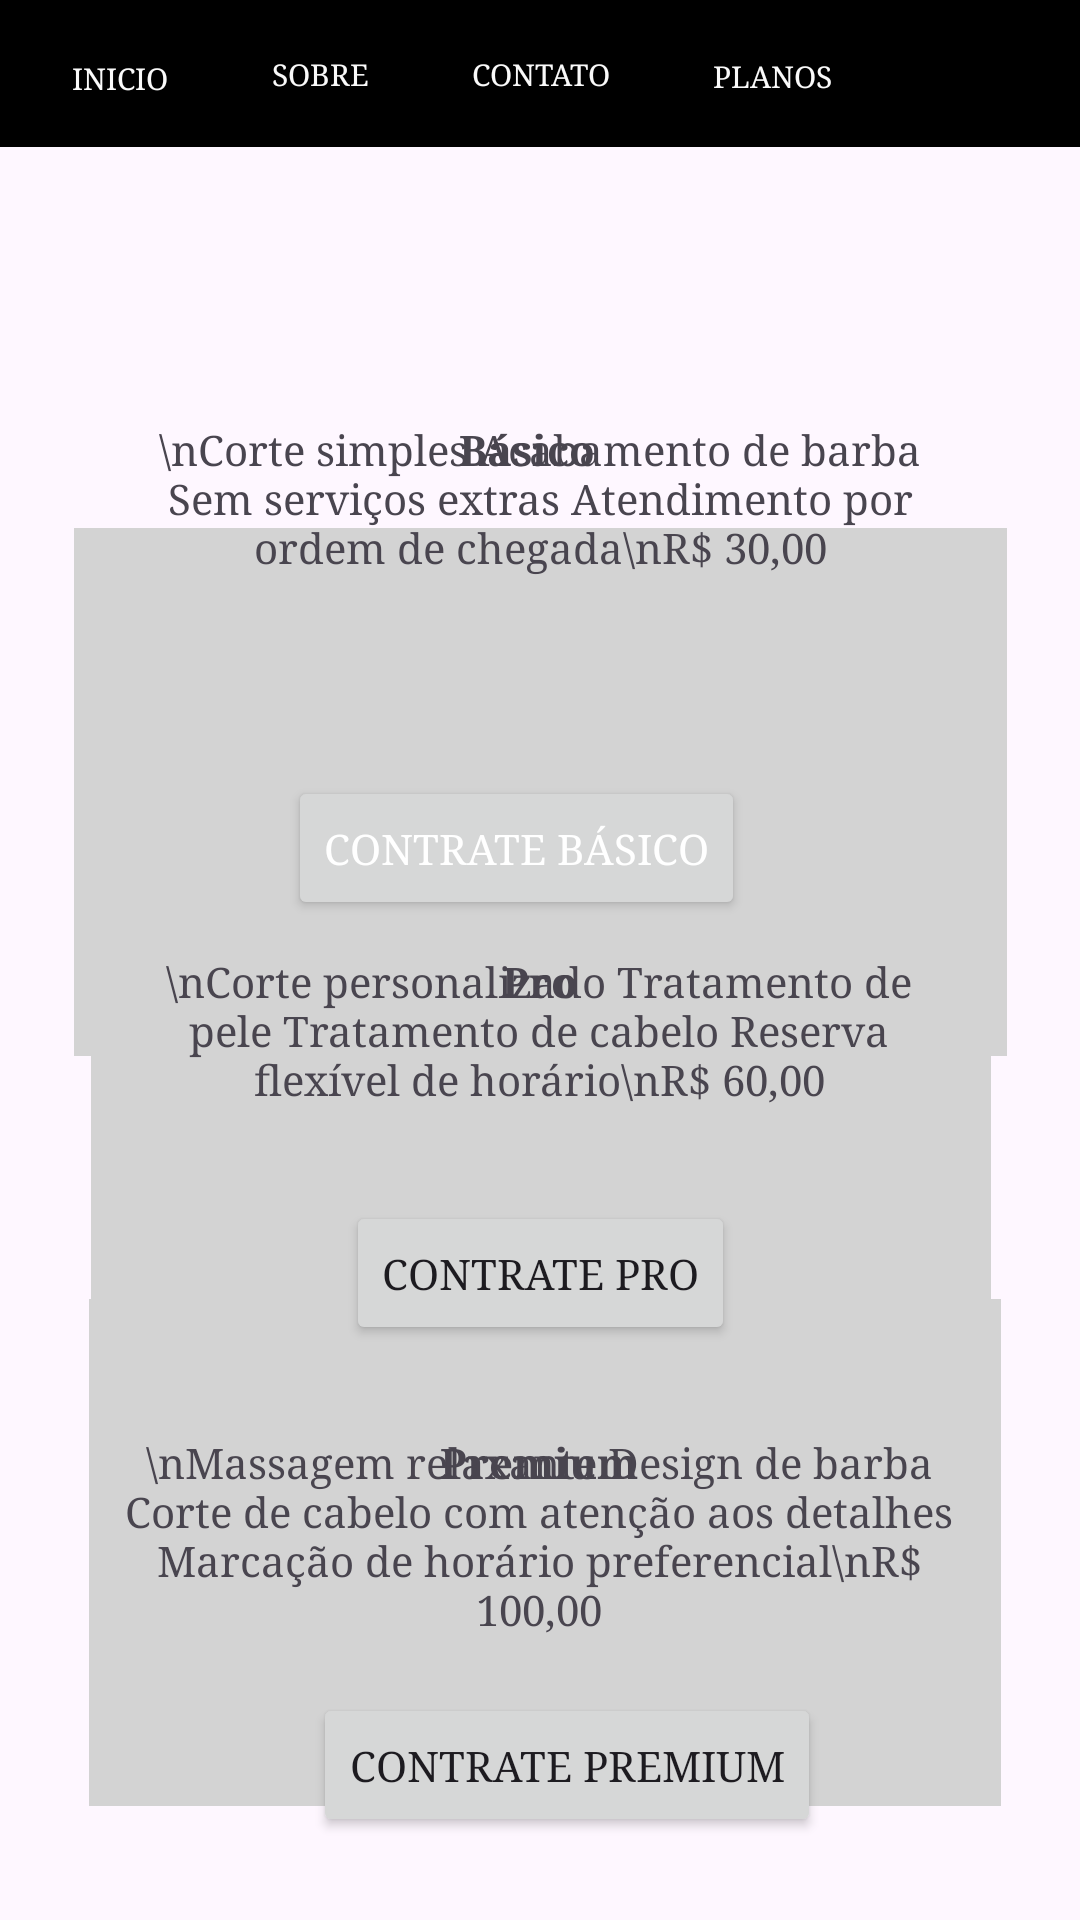

Write the Android layout XML for this screen, with the resource values it uses.
<!-- AndroidManifest.xml: application theme Theme.Barbe -->
<!-- res/layout/activity_tela_sete.xml -->
<?xml version="1.0" encoding="utf-8"?>
<androidx.constraintlayout.widget.ConstraintLayout
        xmlns:android="http://schemas.android.com/apk/res/android"
        xmlns:tools="http://schemas.android.com/tools"
        xmlns:app="http://schemas.android.com/apk/res-auto"
        android:layout_width="match_parent"
        android:layout_height="match_parent"
        tools:context=".TelaSete">

    <com.google.android.material.appbar.MaterialToolbar
            android:layout_width="304dp"
            android:layout_height="169dp"
            android:background="#D3D3D3"
            android:theme="?attr/actionBarTheme"
            android:minHeight="?attr/actionBarSize"
            android:id="@+id/materialToolbar3" app:layout_constraintTop_toTopOf="@+id/materialToolbar1"
            app:layout_constraintBottom_toBottomOf="parent" app:layout_constraintEnd_toEndOf="parent"
            app:layout_constraintStart_toStartOf="parent" app:layout_constraintVertical_bias="0.962"
            app:layout_constraintHorizontal_bias="0.532" android:layout_marginBottom="28dp"/>
    <com.google.android.material.appbar.MaterialToolbar
            android:layout_width="300dp"
            android:layout_height="171dp"
            android:background="#D3D3D3"
            android:theme="?attr/actionBarTheme"
            android:minHeight="?attr/actionBarSize"
            android:id="@+id/materialToolbar2" app:layout_constraintBottom_toBottomOf="parent"
            app:layout_constraintTop_toTopOf="parent" app:layout_constraintEnd_toEndOf="parent"
            app:layout_constraintStart_toStartOf="parent" app:layout_constraintVertical_bias="0.628"
            app:layout_constraintHorizontal_bias="0.504"/>

    <com.google.android.material.appbar.MaterialToolbar
            android:layout_width="410dp"
            android:layout_height="49dp"
            android:background="@color/black"
            android:theme="?attr/actionBarTheme"
            android:minHeight="?attr/actionBarSize"
            android:id="@+id/materialToolbar"
            app:layout_constraintEnd_toEndOf="parent" app:layout_constraintBottom_toBottomOf="parent"
            app:layout_constraintTop_toTopOf="parent" app:layout_constraintVertical_bias="0.0"
            app:layout_constraintStart_toStartOf="parent" app:layout_constraintHorizontal_bias="1.0"/>
    <Button
            android:text="Inicio"
            android:onClick="inicio"
            android:layout_width="78dp"
            android:layout_height="45dp" app:layout_constraintStart_toStartOf="parent"
            app:layout_constraintEnd_toEndOf="parent" android:id="@+id/bt6"
            app:layout_constraintHorizontal_bias="0.003" app:layout_constraintBottom_toBottomOf="parent"
            app:layout_constraintTop_toTopOf="parent" app:layout_constraintVertical_bias="0.006"
            android:textColor="#FAFAFA" android:fontFamily="serif" android:backgroundTint="@color/black"
            android:textSize="10sp"/>
    <Button
            android:text="Sobre"
            android:onClick="sobre"
            android:layout_width="79dp"
            android:layout_height="40dp" app:layout_constraintStart_toStartOf="parent"
            app:layout_constraintEnd_toEndOf="parent" android:id="@+id/bt7"
            app:layout_constraintHorizontal_bias="0.24" app:layout_constraintBottom_toBottomOf="parent"
            app:layout_constraintTop_toTopOf="parent" app:layout_constraintVertical_bias="0.008"
            android:textColor="#FAFAFA" android:fontFamily="serif" android:backgroundTint="@color/black"
            android:textSize="10sp"/>
    <Button
            android:text="Contato"
            android:onClick="contato"
            android:layout_width="99dp"
            android:layout_height="40dp" app:layout_constraintStart_toStartOf="parent"
            app:layout_constraintEnd_toEndOf="parent" android:id="@+id/bt8"
            app:layout_constraintHorizontal_bias="0.501" app:layout_constraintBottom_toBottomOf="parent"
            app:layout_constraintTop_toTopOf="parent" app:layout_constraintVertical_bias="0.008"
            android:textColor="#FAFAFA" android:fontFamily="serif" android:backgroundTint="@color/black"
            android:textSize="10sp"/>
    <Button
            android:text="Planos"
            android:onClick="plano"
            android:layout_width="82dp"
            android:layout_height="36dp" app:layout_constraintStart_toStartOf="parent"
            app:layout_constraintEnd_toEndOf="parent" android:id="@+id/bt9"
            app:layout_constraintHorizontal_bias="0.778" app:layout_constraintBottom_toBottomOf="parent"
            app:layout_constraintTop_toTopOf="parent" app:layout_constraintVertical_bias="0.012"
            android:textColor="#FAFAFA" android:fontFamily="serif" android:backgroundTint="@color/black"
            android:textSize="10sp"/>
    <ImageView
            android:layout_width="410dp"
            android:layout_height="125dp" app:srcCompat="@drawable/logo"
            app:layout_constraintStart_toStartOf="parent" app:layout_constraintEnd_toEndOf="parent"
            android:id="@+id/imageView2" app:layout_constraintTop_toTopOf="parent"
            app:layout_constraintBottom_toBottomOf="parent"
            app:layout_constraintVertical_bias="0.082" app:layout_constraintHorizontal_bias="0.0"/>
    <com.google.android.material.appbar.MaterialToolbar
            android:layout_width="311dp"
            android:layout_height="176dp"
            android:background="#D3D3D3"
            android:theme="?attr/actionBarTheme"
            android:minHeight="?attr/actionBarSize"
            android:id="@+id/materialToolbar1" app:layout_constraintTop_toTopOf="parent"
            app:layout_constraintEnd_toEndOf="parent" app:layout_constraintStart_toStartOf="parent"
            android:layout_marginTop="176dp"/>

    <TextView
            android:text="Básico"
            android:textStyle="bold"
            android:textAlignment="center"
            android:fontFamily="serif"
            android:textSize="14sp"
            android:layout_width="285dp"
            android:layout_height="133dp" android:id="@+id/basico1"
            app:layout_constraintTop_toTopOf="parent"
            app:layout_constraintBottom_toBottomOf="parent" app:layout_constraintEnd_toEndOf="parent"
            app:layout_constraintStart_toStartOf="parent"
            app:layout_constraintVertical_bias="0.277" app:layout_constraintHorizontal_bias="0.444"/>
    <TextView
            android:text="\nCorte simples Acabamento de barba Sem serviços extras Atendimento por ordem de chegada\nR$ 30,00"
            android:textAlignment="center"
            android:fontFamily="serif"
            android:textSize="14sp"
            android:layout_width="285dp"
            android:layout_height="133dp" android:id="@+id/basico"
            app:layout_constraintTop_toTopOf="parent"
            app:layout_constraintBottom_toBottomOf="parent" app:layout_constraintEnd_toEndOf="parent"
            app:layout_constraintStart_toStartOf="parent"
            app:layout_constraintVertical_bias="0.277"/>
    <TextView
            android:text="Pro"
            android:textStyle="bold"
            android:textAlignment="center"
            android:fontFamily="serif"
            android:textSize="14sp"
            android:layout_width="272dp"
            android:layout_height="98dp" android:id="@+id/pro"
            app:layout_constraintBottom_toBottomOf="parent"
            app:layout_constraintTop_toTopOf="parent" app:layout_constraintVertical_bias="0.586"
            app:layout_constraintEnd_toEndOf="parent" app:layout_constraintStart_toStartOf="parent"
            app:layout_constraintHorizontal_bias="0.496"/>
    <TextView
            android:text="\nCorte personalizado Tratamento de pele Tratamento de cabelo Reserva flexível de horário\nR$ 60,00"
            android:textAlignment="center"
            android:fontFamily="serif"
            android:textSize="14sp"
            android:layout_width="272dp"
            android:layout_height="98dp" android:id="@+id/pro1"
            app:layout_constraintBottom_toBottomOf="parent"
            app:layout_constraintTop_toTopOf="parent" app:layout_constraintVertical_bias="0.586"
            app:layout_constraintEnd_toEndOf="parent" app:layout_constraintStart_toStartOf="parent"
            app:layout_constraintHorizontal_bias="0.496"/>
    <TextView
            android:text="Premium"
            android:textStyle="bold"
            android:textAlignment="center"
            android:fontFamily="serif"
            android:textSize="14sp"
            android:layout_width="298dp"
            android:layout_height="103dp" android:id="@+id/premium1"
            app:layout_constraintTop_toTopOf="parent"
            app:layout_constraintBottom_toBottomOf="parent" app:layout_constraintStart_toStartOf="parent"
            app:layout_constraintVertical_bias="0.89" app:layout_constraintEnd_toEndOf="parent"
            app:layout_constraintHorizontal_bias="0.495"/>
    <TextView
            android:text="\nMassagem relaxante Design de barba Corte de cabelo com atenção aos detalhes Marcação de horário preferencial\nR$ 100,00"
            android:textAlignment="center"
            android:fontFamily="serif"
            android:textSize="14sp"
            android:layout_width="298dp"
            android:layout_height="103dp" android:id="@+id/premium"
            app:layout_constraintTop_toTopOf="parent"
            app:layout_constraintBottom_toBottomOf="parent" app:layout_constraintStart_toStartOf="parent"
            app:layout_constraintVertical_bias="0.89" app:layout_constraintEnd_toEndOf="parent"
            app:layout_constraintHorizontal_bias="0.495"/>
    <Button
            android:text="Contrate Básico"
            android:onClick="basico"
            android:fontFamily="serif"
            android:layout_width="wrap_content"
            android:layout_height="wrap_content" android:id="@+id/button"
            app:layout_constraintTop_toTopOf="parent"
            app:layout_constraintBottom_toBottomOf="parent" app:layout_constraintEnd_toEndOf="parent"
            app:layout_constraintStart_toStartOf="parent"
            android:textColor="@color/white"
            app:layout_constraintHorizontal_bias="0.462"
            app:layout_constraintVertical_bias="0.437"/>
    <Button
            android:text="Contrate Pro"
            android:onClick="pro"
            android:fontFamily="serif"
            android:layout_width="wrap_content"
            android:layout_height="wrap_content" android:id="@+id/button2"
            app:layout_constraintTop_toTopOf="parent"
            app:layout_constraintBottom_toBottomOf="parent" app:layout_constraintEnd_toEndOf="parent"
            app:layout_constraintStart_toStartOf="parent" app:layout_constraintVertical_bias="0.676"
    />
    <Button
            android:text="Contrate Premium"
            android:onClick="premium"
            android:fontFamily="serif"
            android:layout_width="wrap_content"
            android:layout_height="wrap_content" android:id="@+id/button3"
            app:layout_constraintTop_toTopOf="parent"
            app:layout_constraintBottom_toBottomOf="parent" app:layout_constraintEnd_toEndOf="parent"
            app:layout_constraintStart_toStartOf="parent" app:layout_constraintVertical_bias="0.953"
            app:layout_constraintHorizontal_bias="0.548"/>


</androidx.constraintlayout.widget.ConstraintLayout>
<!-- resources referenced by this layout -->
<resources>
  <style name="Theme.Barbe" parent="Base.Theme.Barbe" />
  <style name="Base.Theme.Barbe" parent="Theme.Material3.DayNight.NoActionBar">
          
          
      </style>
  <!-- not gathered from this repository: default colours our renderer supplied (Android Studio template values) -->
  <color name="black">#FF000000</color>
  <color name="white">#FFFFFFFF</color>
</resources>
